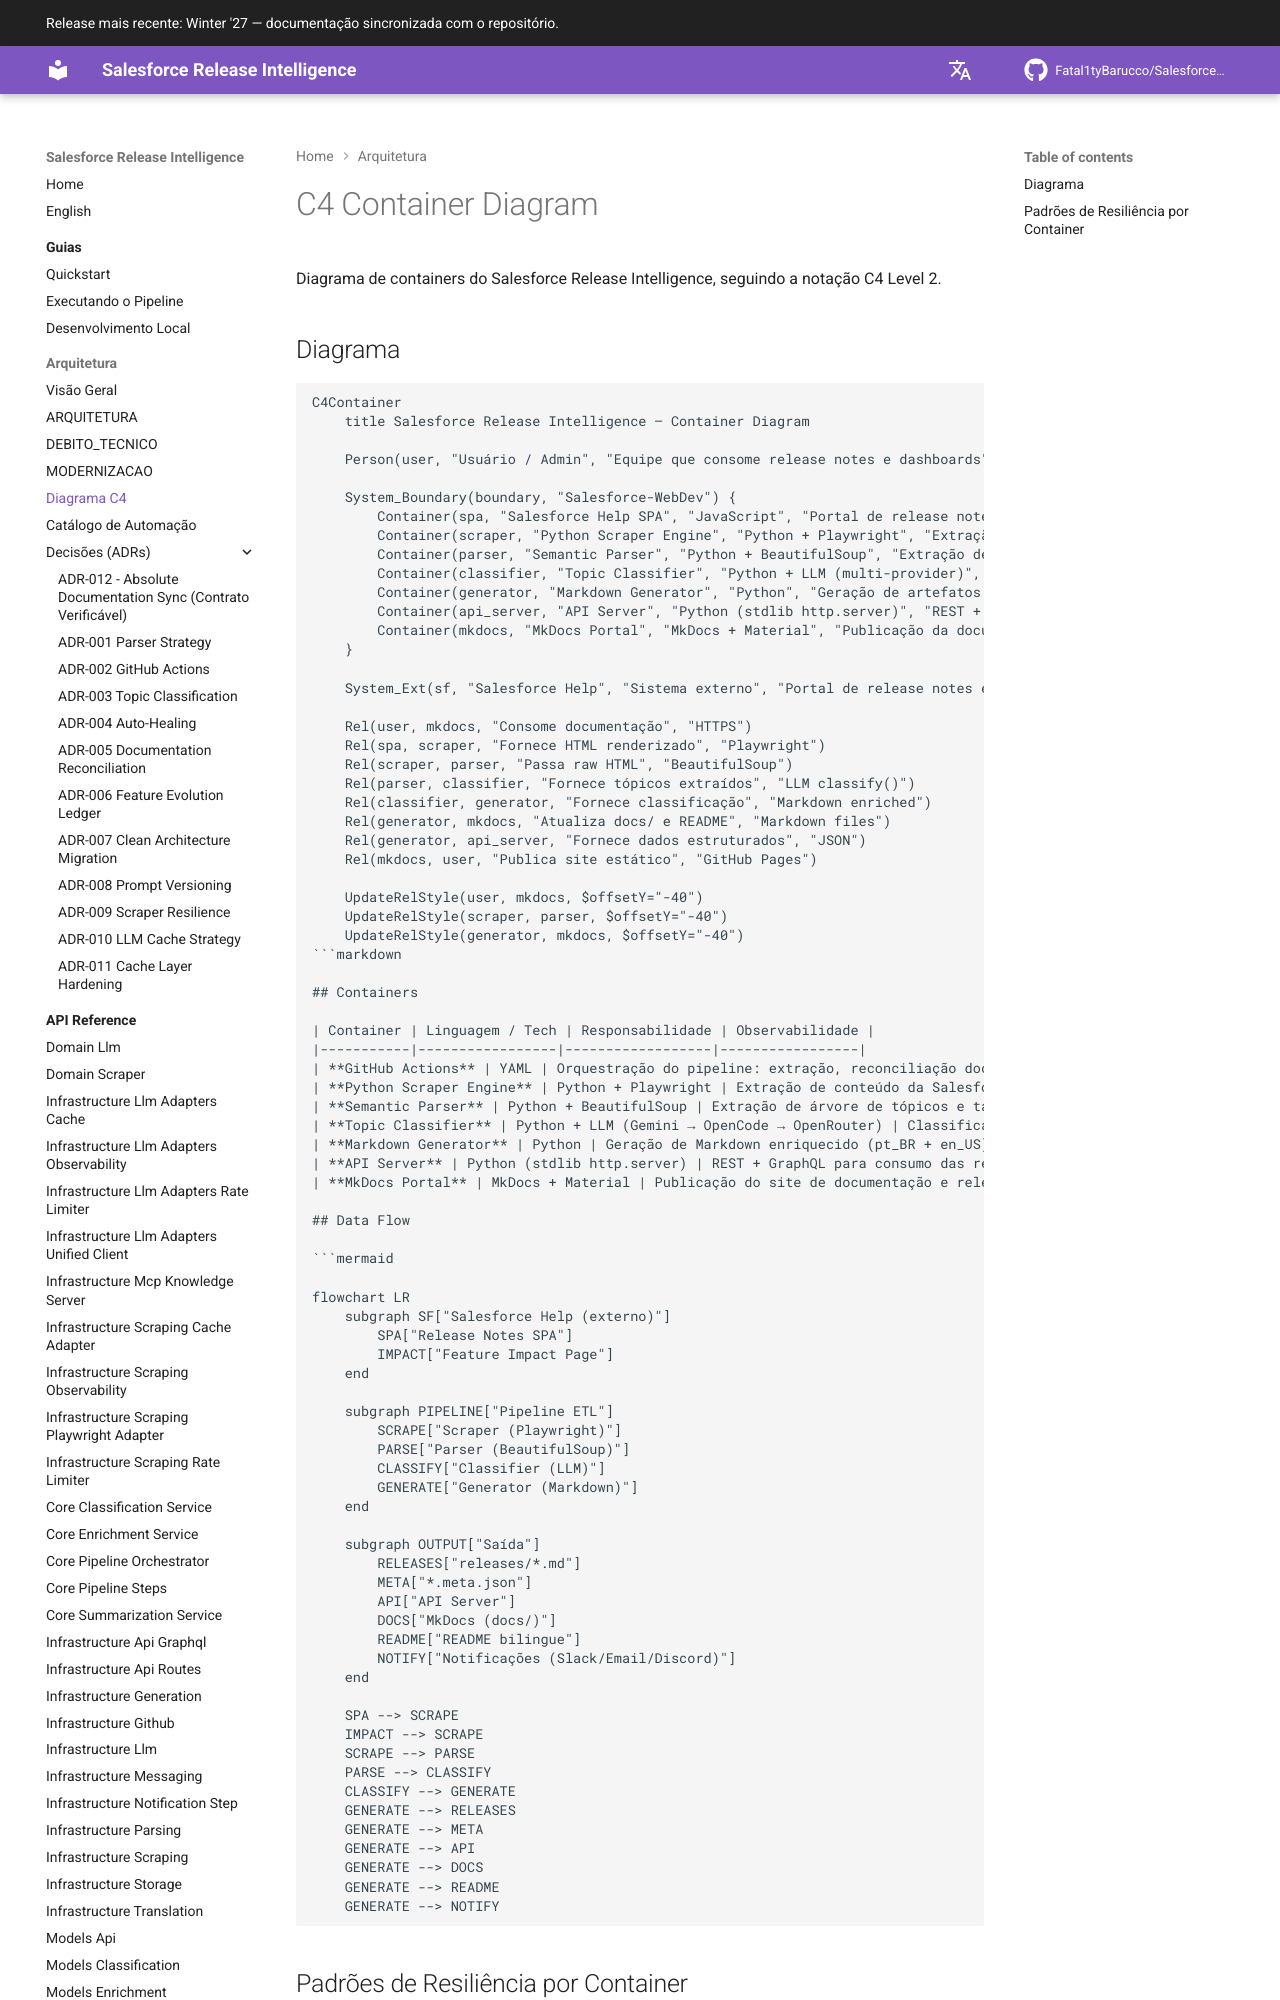

repository: Fatal1tyBarucco/Salesforce-WebDev · page: v0.6.5/architecture/c4_container/index.html · generator: mkdocs

# C4 Container Diagram

Diagrama de containers do Salesforce Release Intelligence, seguindo a notação C4 Level 2.

## Diagrama

```mermaid
C4Container
    title Salesforce Release Intelligence — Container Diagram

    Person(user, "Usuário / Admin", "Equipe que consome release notes e dashboards")

    System_Boundary(boundary, "Salesforce-WebDev") {
        Container(spa, "Salesforce Help SPA", "JavaScript", "Portal de release notes da Salesforce — fonte de dados primária")
        Container(scraper, "Python Scraper Engine", "Python + Playwright", "Extração resiliente de conteúdo SPA com circuit breaker e rate limiting")
        Container(parser, "Semantic Parser", "Python + BeautifulSoup", "Extração de hierarquia de tópicos e tabelas de feature impact")
        Container(classifier, "Topic Classifier", "Python + LLM (multi-provider)", "Classificação semântica de releases e features")
        Container(generator, "Markdown Generator", "Python", "Geração de artefatos Markdown enriquecidos (pt_BR + en_US)")
        Container(api_server, "API Server", "Python (stdlib http.server)", "REST + GraphQL para consumo programático das releases")
        Container(mkdocs, "MkDocs Portal", "MkDocs + Material", "Publicação da documentação e release notes como site estático")
    }

    System_Ext(sf, "Salesforce Help", "Sistema externo", "Portal de release notes e feature impact da Salesforce")
